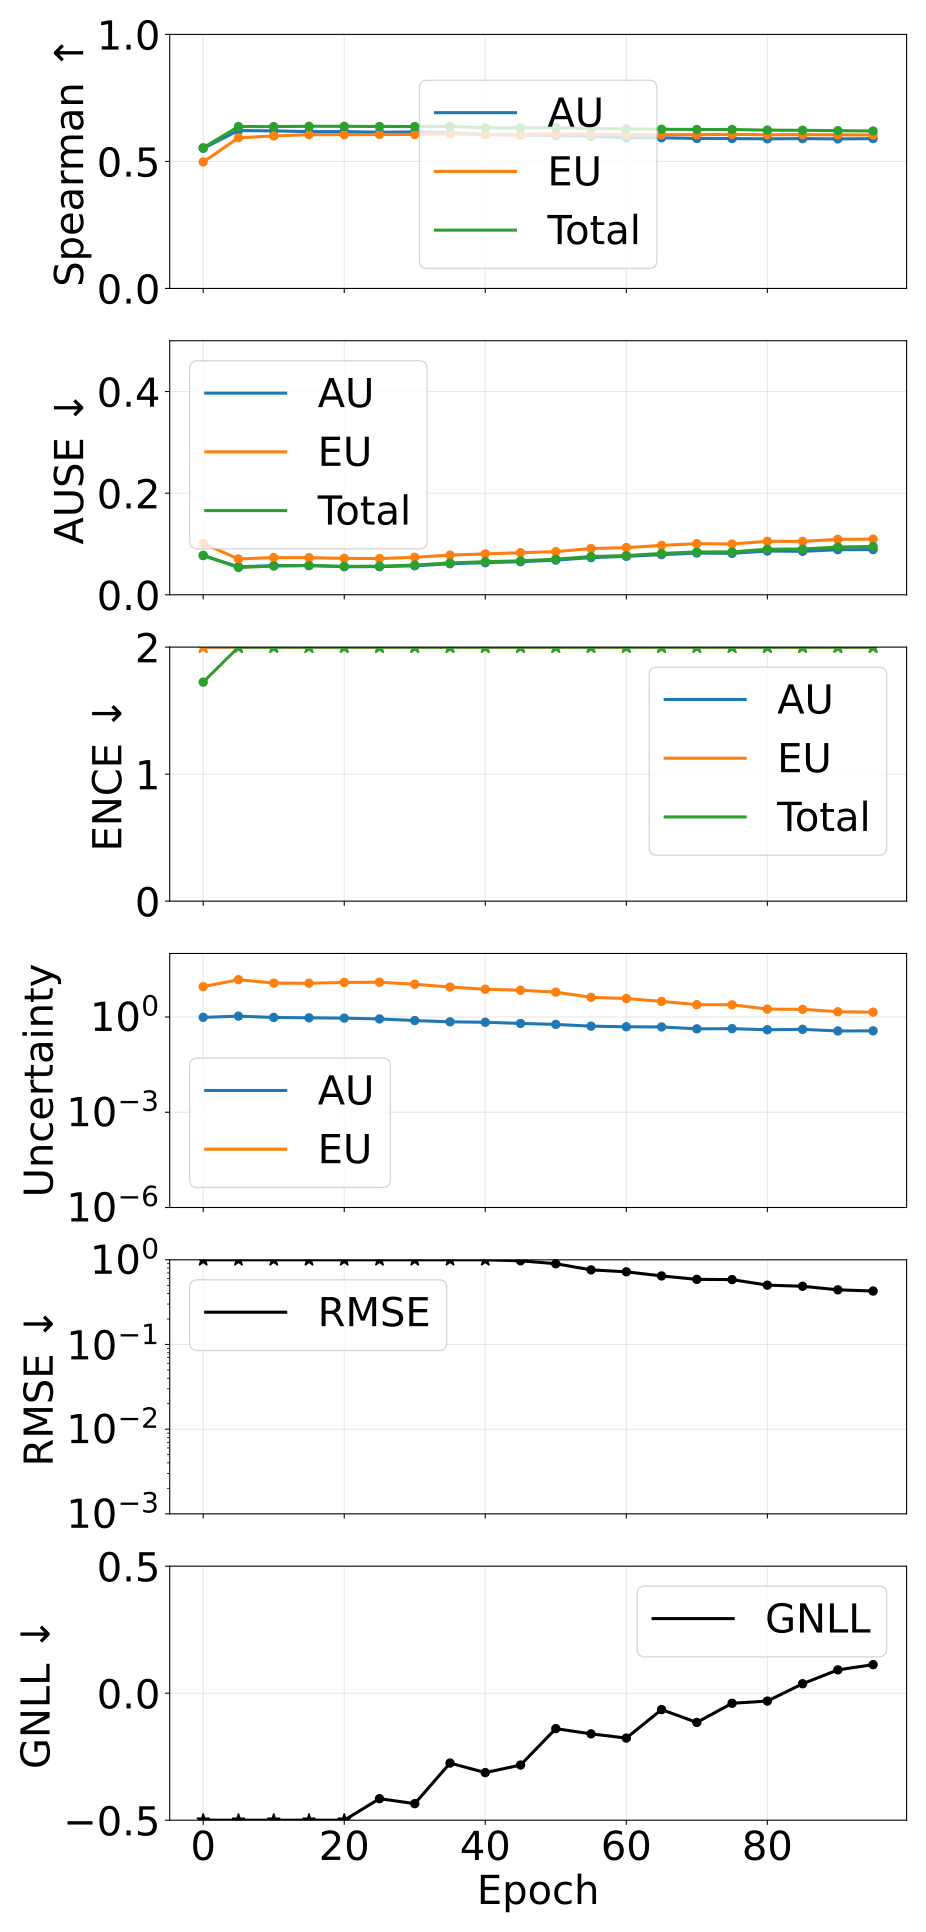

The table this chart was drawn from, first rows:
epoch, pearson_aleatoric, pearson_epistemic, pearson_total, spearman_aleatoric, spearman_epistemic, spearman_total, ause_aleatoric, ause_epistemic, ause_total, ence_aleatoric, ence_epistemic, ence_total, magnitude_aleatoric, magnitude_epistemic, magnitude_total, rmse_e_atom, nll_energy
0, 0.9485, 0.9986, 0.9974, 0.5514, 0.498, 0.5539, 0.07718, 0.101, 0.07769, 4.095, 9.354, 1.724, 0.9723, 9.037, 10.01, 1.308, -1.751
5, 0.9565, 0.9993, 0.9987, 0.6217, 0.593, 0.6373, 0.05509, 0.07054, 0.05368, 9.688, 11.46, 3.448, 1.061, 14.92, 15.98, 1.515, -1.141
10, 0.9549, 0.9993, 0.9986, 0.62, 0.6003, 0.6371, 0.05741, 0.07327, 0.05657, 15.61, 11.21, 4.16, 0.9678, 11.67, 12.64, 1.345, -0.8292
15, 0.9556, 0.9994, 0.9987, 0.6174, 0.6054, 0.6383, 0.05755, 0.0731, 0.05756, 22.02, 11.04, 4.783, 0.9408, 11.56, 12.5, 1.326, -0.5433
20, 0.9558, 0.9994, 0.9987, 0.6173, 0.6052, 0.6381, 0.05531, 0.07168, 0.05587, 27.91, 10.77, 4.794, 0.9205, 12.21, 13.13, 1.347, -0.578
25, 0.9571, 0.9992, 0.9986, 0.615, 0.6061, 0.6375, 0.05531, 0.07126, 0.05639, 37.82, 10.44, 5.359, 0.8673, 12.41, 13.28, 1.346, -0.4151
30, 0.9599, 0.9989, 0.9982, 0.6159, 0.6061, 0.6374, 0.05703, 0.07385, 0.05844, 47.83, 10.27, 5.393, 0.7721, 10.72, 11.49, 1.25, -0.4348
35, 0.9662, 0.9991, 0.9984, 0.6126, 0.6088, 0.6379, 0.06105, 0.07809, 0.06267, 62.85, 9.946, 5.486, 0.7026, 8.758, 9.461, 1.121, -0.2751
40, 0.968, 0.9989, 0.9982, 0.6063, 0.6051, 0.6323, 0.06315, 0.08053, 0.06509, 76.11, 9.659, 5.442, 0.6815, 7.462, 8.144, 1.028, -0.3126
45, 0.9737, 0.9992, 0.9989, 0.6035, 0.6054, 0.6319, 0.06512, 0.08277, 0.06684, 93.03, 9.56, 5.512, 0.626, 6.956, 7.582, 0.9744, -0.2828
50, 0.9765, 0.9988, 0.9985, 0.6016, 0.6092, 0.6327, 0.06824, 0.08487, 0.07015, 111.2, 9.426, 5.839, 0.5832, 6.058, 6.641, 0.899, -0.1396
55, 0.9775, 0.9978, 0.9976, 0.5988, 0.6063, 0.6295, 0.07318, 0.09107, 0.07533, 129.5, 9.313, 5.744, 0.514, 4.143, 4.657, 0.761, -0.1601
60, 0.98, 0.9964, 0.9965, 0.5928, 0.6063, 0.6281, 0.07562, 0.09282, 0.07715, 159.4, 9.127, 5.728, 0.4912, 3.81, 4.302, 0.7214, -0.1767
65, 0.9839, 0.9933, 0.9942, 0.593, 0.6052, 0.6266, 0.07907, 0.09727, 0.08141, 181.4, 9.464, 5.878, 0.4848, 3.095, 3.58, 0.6452, -0.06463
70, 0.9838, 0.9928, 0.9939, 0.5904, 0.6051, 0.6257, 0.0821, 0.1006, 0.08432, 198.2, 9.179, 5.836, 0.4229, 2.439, 2.862, 0.5878, -0.1151
75, 0.9839, 0.99, 0.9918, 0.5899, 0.6065, 0.6257, 0.08157, 0.09999, 0.08452, 206.2, 9.071, 6.022, 0.4289, 2.42, 2.849, 0.5837, -0.03961
80, 0.9868, 0.9817, 0.9874, 0.5889, 0.6051, 0.6231, 0.08612, 0.1053, 0.08977, 226.6, 9.148, 5.968, 0.3952, 1.769, 2.164, 0.502, -0.03106
85, 0.9902, 0.9696, 0.9811, 0.5899, 0.6054, 0.6226, 0.0855, 0.1051, 0.09007, 234.4, 9.152, 6.06, 0.4081, 1.737, 2.145, 0.4874, 0.03719
90, 0.9867, 0.9593, 0.9756, 0.5886, 0.6047, 0.621, 0.08872, 0.1091, 0.0941, 247.6, 9.109, 6.105, 0.3626, 1.464, 1.826, 0.4423, 0.09187
95, 0.9845, 0.9446, 0.9696, 0.5897, 0.6041, 0.6198, 0.08894, 0.1097, 0.09504, 258.6, 9.218, 6.016, 0.3657, 1.417, 1.783, 0.4278, 0.1124
